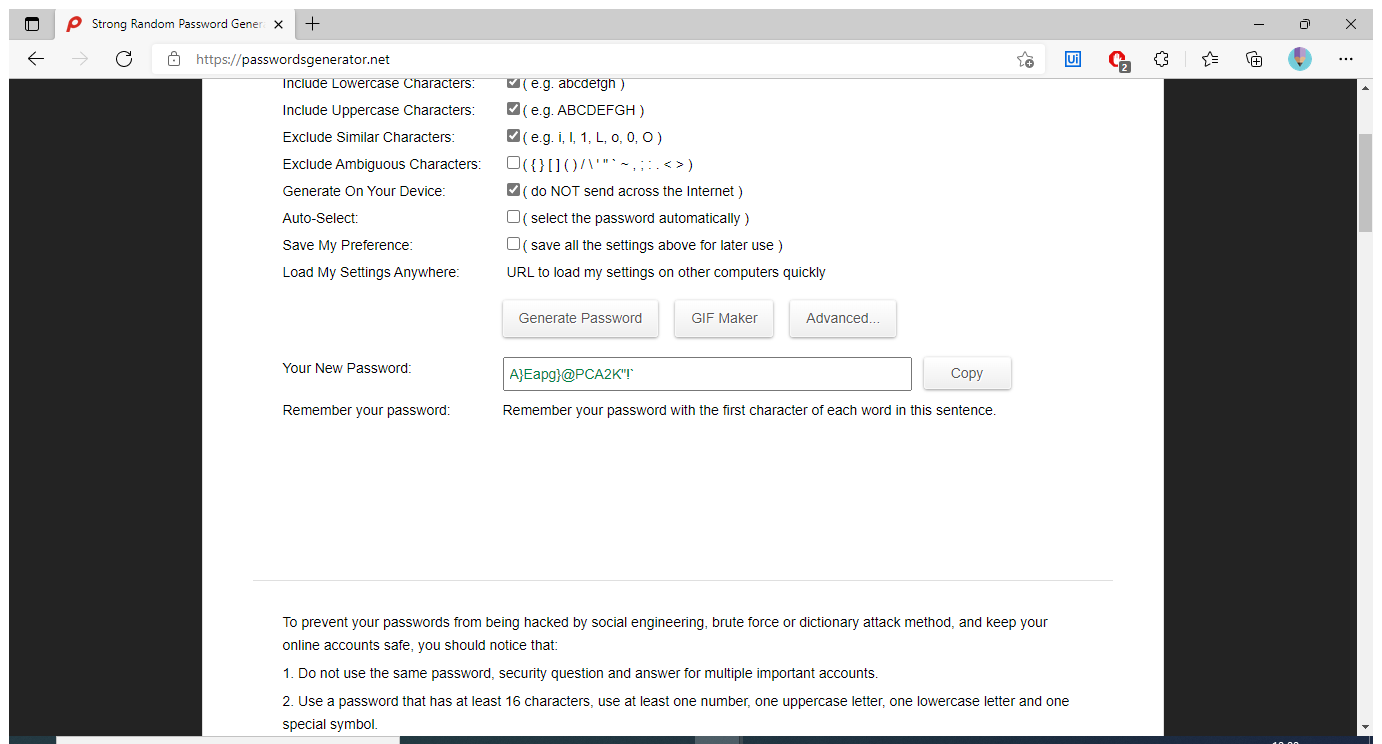
Task: This softbot generates a password and provides the user with a strong password and also a compatible hint to remember the same.
Workflow: seqMain

Step 1: Use Browser Edge: Strong Random Password Generator in window 'Strong Random Password Generator' (msedge.exe)

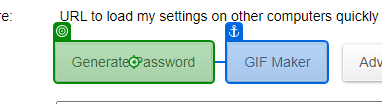
Step 2: click on 'Generate Password'

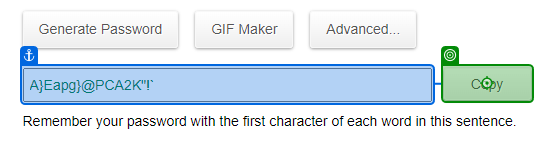
Step 3: click on 'Copy'

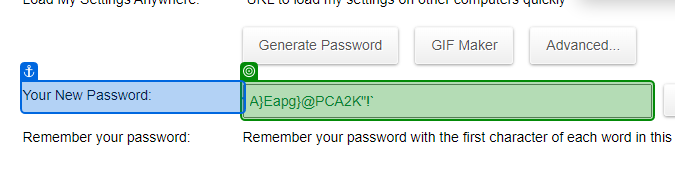
Step 4: get-text from 'Your New Password'

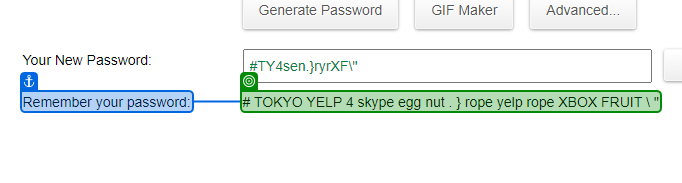
Step 5: get-text from 'Remember your password'

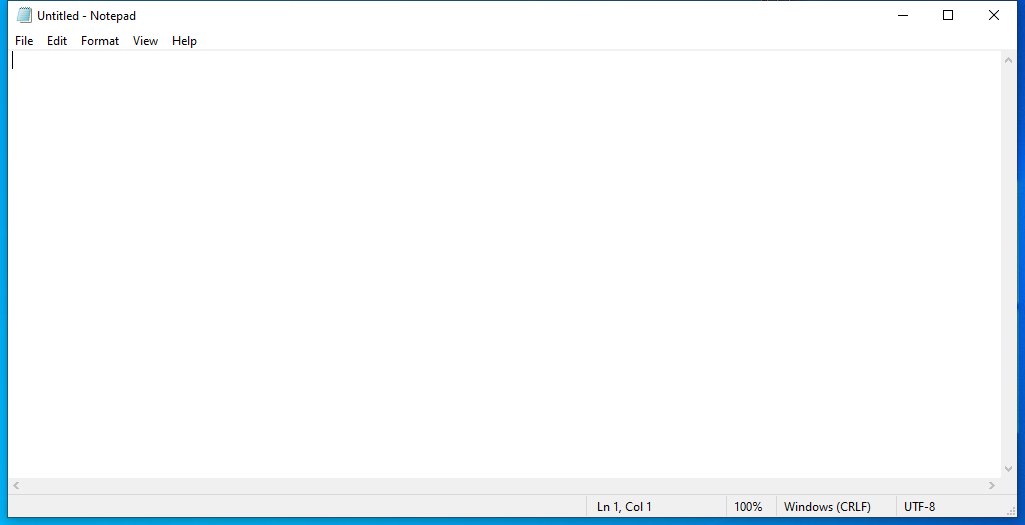
Step 6: Use Application: Untitled - Notepad on the element in window 'Untitled - Notepad' (notepad.exe)

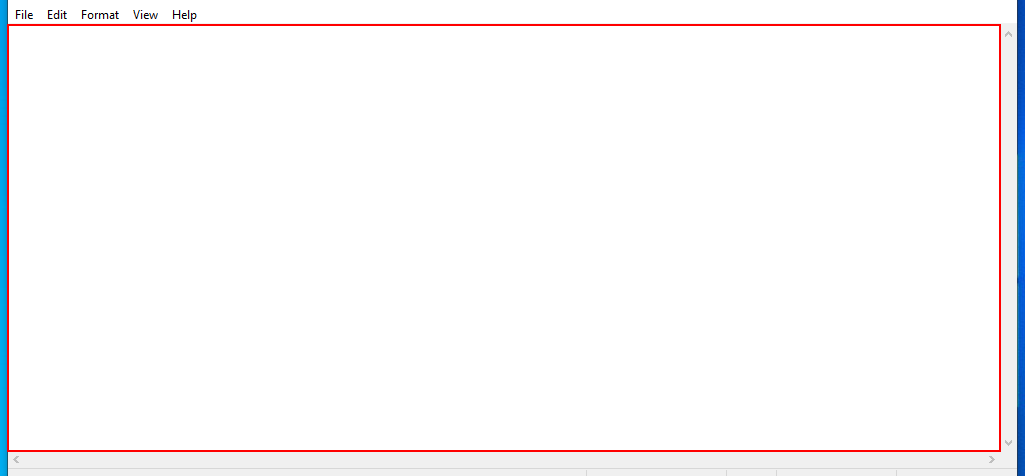
Step 7: Set Text 'editable text' on the editable text 'Text Editor'

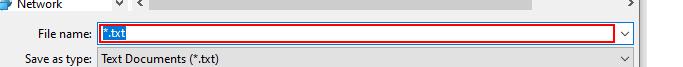
Step 8: Set Text 'Edit' in window 'Save As' (notepad.exe)

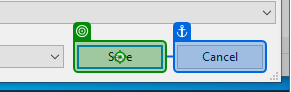
Step 9: click on 'unchecked'